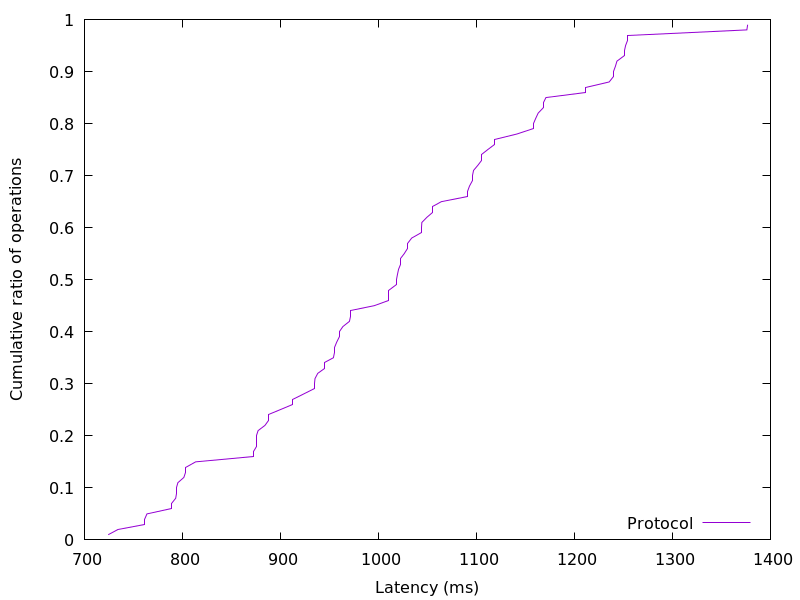

The data file committed next to this chart (first rows):
724.211968, 0.01
734.1, 0.02
761.5, 0.03
761.5, 0.04
763.8, 0.05
788.4, 0.06
788.4, 0.07
793.1, 0.08
794.3, 0.09
794.3, 0.1
795.3, 0.11
801.4, 0.12
803.2, 0.13
803.2, 0.14
813.5, 0.15
872.2, 0.16
872.2, 0.17
875.6, 0.18
875.6, 0.19
875.6, 0.2
877.2, 0.21
884.2, 0.22
887.4, 0.23
887.4, 0.24
899.4, 0.25
911.9, 0.26
911.9, 0.27
923.2, 0.28
934.3, 0.29
934.3, 0.3
935.2, 0.31
938.1, 0.32
945.1, 0.33
945.1, 0.34
954, 0.35
954.8, 0.36
954.8, 0.37
957.4, 0.38
960, 0.39
960, 0.4
963.7, 0.41
970.4, 0.42
971.6, 0.43
971.6, 0.44
995.6, 0.45
1010, 0.46
1010, 0.47
1010, 0.48
1018, 0.49
1018, 0.5
1019, 0.51
1020, 0.52
1023, 0.53
1023, 0.54
1026, 0.55
1029, 0.56
1029, 0.57
1034, 0.58
1044, 0.59
1044, 0.6
1044, 0.61
... 38 more rows
